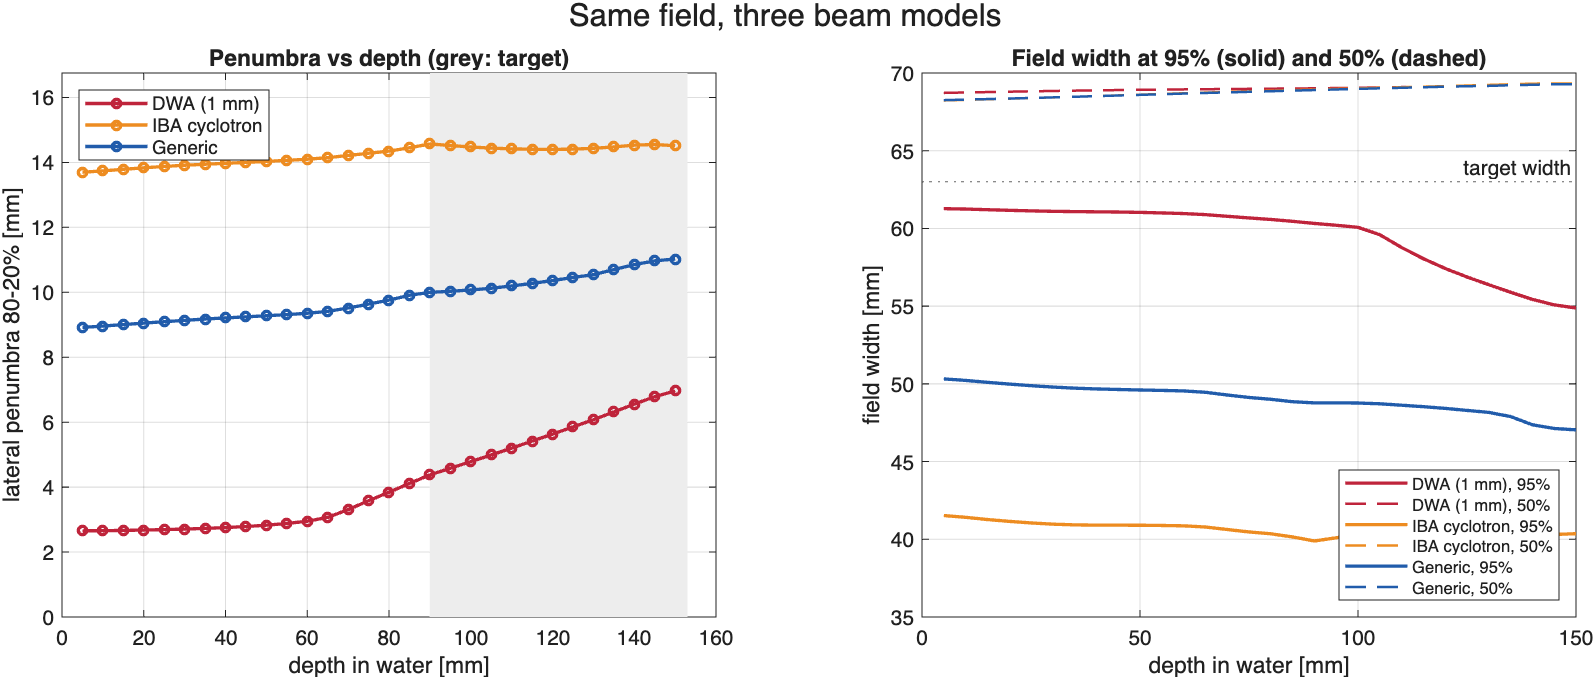

The table this chart was drawn from, first rows:
depth_mm, pen8020_DWA_proton_v2, width50_DWA_proton_v2, width95_DWA_proton_v2, pen8020_IBA_cyclotron, width50_IBA_cyclotron, width95_IBA_cyclotron, pen8020_Generic, width50_Generic, width95_Generic
5, 2.654, 68.72, 61.27, 13.7, 68.23, 41.53, 8.919, 68.25, 50.32
10, 2.658, 68.75, 61.25, 13.74, 68.27, 41.41, 8.959, 68.29, 50.22
15, 2.667, 68.77, 61.2, 13.79, 68.31, 41.27, 9.005, 68.32, 50.1
20, 2.678, 68.8, 61.16, 13.83, 68.35, 41.15, 9.05, 68.36, 49.99
25, 2.692, 68.82, 61.13, 13.88, 68.39, 41.05, 9.095, 68.39, 49.88
30, 2.708, 68.84, 61.1, 13.91, 68.43, 40.97, 9.135, 68.43, 49.79
35, 2.729, 68.86, 61.08, 13.94, 68.47, 40.93, 9.176, 68.47, 49.72
40, 2.754, 68.88, 61.07, 13.97, 68.52, 40.91, 9.211, 68.51, 49.67
45, 2.786, 68.9, 61.06, 14, 68.56, 40.91, 9.243, 68.55, 49.64
50, 2.828, 68.92, 61.03, 14.03, 68.61, 40.9, 9.278, 68.59, 49.61
55, 2.879, 68.93, 61, 14.06, 68.65, 40.89, 9.312, 68.64, 49.58
60, 2.949, 68.95, 60.96, 14.1, 68.7, 40.87, 9.353, 68.68, 49.55
65, 3.068, 68.96, 60.89, 14.15, 68.74, 40.79, 9.412, 68.72, 49.46
70, 3.307, 68.97, 60.78, 14.21, 68.78, 40.63, 9.516, 68.75, 49.28
75, 3.581, 68.98, 60.67, 14.28, 68.82, 40.47, 9.635, 68.79, 49.12
80, 3.843, 68.99, 60.58, 14.35, 68.86, 40.35, 9.759, 68.83, 49.01
85, 4.114, 69, 60.46, 14.45, 68.9, 40.15, 9.908, 68.87, 48.85
90, 4.377, 69.01, 60.32, 14.57, 68.94, 39.89, 9.999, 68.9, 48.78
95, 4.581, 69.03, 60.2, 14.52, 68.98, 40.1, 10.03, 68.94, 48.78
100, 4.784, 69.05, 60.07, 14.47, 69.01, 40.28, 10.07, 68.98, 48.77
105, 4.989, 69.07, 59.6, 14.44, 69.05, 40.44, 10.12, 69.02, 48.72
110, 5.201, 69.09, 58.77, 14.42, 69.08, 40.55, 10.2, 69.05, 48.63
115, 5.416, 69.12, 58.05, 14.4, 69.12, 40.62, 10.27, 69.08, 48.53
120, 5.633, 69.14, 57.42, 14.4, 69.16, 40.68, 10.36, 69.12, 48.42
125, 5.852, 69.17, 56.88, 14.41, 69.19, 40.68, 10.46, 69.15, 48.29
130, 6.076, 69.19, 56.38, 14.43, 69.23, 40.64, 10.54, 69.17, 48.16
135, 6.314, 69.22, 55.89, 14.48, 69.28, 40.54, 10.7, 69.21, 47.9
140, 6.557, 69.25, 55.43, 14.53, 69.31, 40.39, 10.85, 69.24, 47.37
145, 6.784, 69.27, 55.08, 14.55, 69.33, 40.31, 10.97, 69.28, 47.13
150, 6.963, 69.28, 54.88, 14.51, 69.32, 40.36, 11.02, 69.28, 47.04
